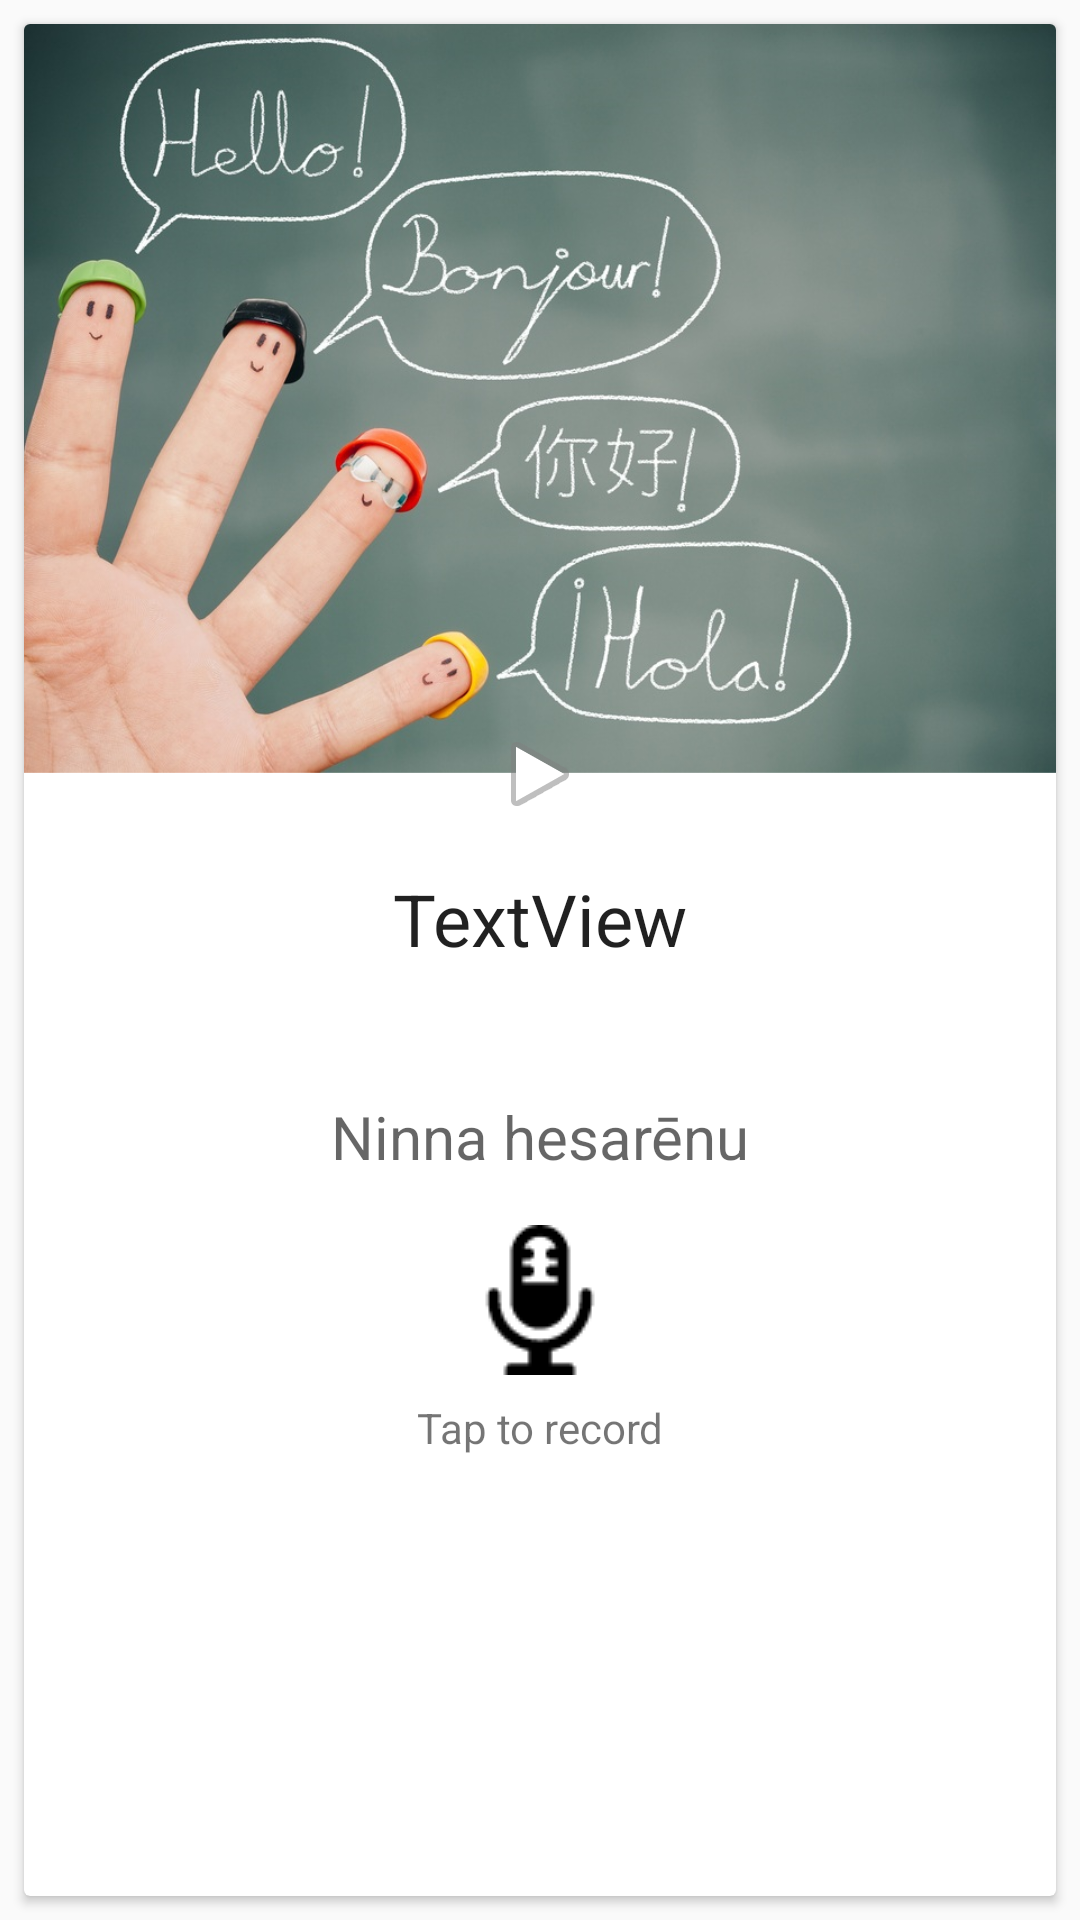

Write the Android layout XML for this screen, with the resource values it uses.
<!-- AndroidManifest.xml: application theme AppTheme -->
<!-- res/layout/recycler_view_item_1.xml -->
<?xml version="1.0" encoding="utf-8"?>
<LinearLayout xmlns:android="http://schemas.android.com/apk/res/android"
    xmlns:app="http://schemas.android.com/apk/res-auto"
    xmlns:tools="http://schemas.android.com/tools"
    android:orientation="vertical"
    android:layout_width="match_parent"
    android:layout_height="match_parent">


    <android.support.v7.widget.CardView
        android:layout_width="match_parent"
        android:layout_height="match_parent"
        android:layout_margin="8dp"
        app:cardCornerRadius="@dimen/cardview_default_radius"
        app:cardElevation="@dimen/cardview_default_elevation">

        <android.support.constraint.ConstraintLayout
            android:layout_width="match_parent"
            android:layout_height="match_parent">

            <ImageView
                android:id="@+id/imageView"
                android:layout_width="match_parent"
                android:layout_height="250dp"
                android:scaleType="centerCrop"
                app:layout_constraintEnd_toEndOf="parent"
                app:layout_constraintStart_toStartOf="parent"
                app:layout_constraintTop_toTopOf="parent"
                app:srcCompat="@drawable/languages_0" />

            <ImageView
                android:id="@+id/play_button"
                android:layout_width="wrap_content"
                android:layout_height="wrap_content"
                android:layout_marginBottom="8dp"
                android:layout_marginEnd="8dp"
                android:layout_marginStart="8dp"
                android:background="@drawable/list_item_selector"
                app:layout_constraintBottom_toBottomOf="@+id/imageView"
                app:layout_constraintEnd_toEndOf="@+id/imageView"
                app:layout_constraintStart_toStartOf="@+id/imageView"
                app:layout_constraintTop_toBottomOf="@+id/imageView"
                app:srcCompat="@android:drawable/ic_media_play" />

            <TextView
                android:id="@+id/tv_inEnglish"
                style="@style/Base.TextAppearance.AppCompat.Headline"
                android:layout_width="wrap_content"
                android:layout_height="wrap_content"
                android:layout_marginEnd="8dp"
                android:layout_marginStart="8dp"
                android:layout_marginTop="16dp"
                android:text="TextView"
                app:layout_constraintEnd_toEndOf="@+id/imageView"
                app:layout_constraintStart_toStartOf="parent"
                app:layout_constraintTop_toBottomOf="@+id/play_button"
                tools:text="@string/question" />

            <TextView
                android:id="@+id/tv_secondlang"
                style="@style/Base.TextAppearance.AppCompat.Caption"
                android:layout_width="wrap_content"
                android:layout_height="wrap_content"
                android:layout_marginEnd="8dp"
                android:layout_marginStart="8dp"
                android:layout_marginTop="8dp"
                android:textSize="@dimen/translation_size"
                app:layout_constraintEnd_toEndOf="@+id/imageView"
                app:layout_constraintStart_toStartOf="parent"
                app:layout_constraintTop_toBottomOf="@+id/tv_inEnglish"
                tools:text="@string/kannada_string" />

            <TextView
                android:id="@+id/tv_readable"
                android:layout_width="wrap_content"
                android:layout_height="wrap_content"
                android:layout_marginEnd="8dp"
                android:layout_marginStart="8dp"
                android:layout_marginTop="8dp"
                android:text="@string/kannada_in_english"
                android:textAppearance="@style/Base.TextAppearance.AppCompat.Caption"
                android:textSize="@dimen/translation_size"
                app:layout_constraintEnd_toEndOf="parent"
                app:layout_constraintStart_toStartOf="@+id/imageView"
                app:layout_constraintTop_toBottomOf="@+id/tv_secondlang" />

            <ImageView
                android:id="@+id/record_audio"
                android:layout_width="wrap_content"
                android:layout_height="wrap_content"
                android:layout_marginEnd="8dp"
                android:layout_marginStart="8dp"
                android:layout_marginTop="16dp"
                app:layout_constraintEnd_toEndOf="parent"
                app:layout_constraintStart_toStartOf="@+id/imageView"
                app:layout_constraintTop_toBottomOf="@+id/tv_readable"
                app:srcCompat="@drawable/microphone" />

            <TextView
                android:id="@+id/textView"
                android:layout_width="wrap_content"
                android:layout_height="0dp"
                android:layout_marginEnd="8dp"
                android:layout_marginStart="8dp"
                android:layout_marginTop="8dp"
                android:text="Tap to record"
                app:layout_constraintEnd_toEndOf="parent"
                app:layout_constraintStart_toStartOf="parent"
                app:layout_constraintTop_toBottomOf="@+id/record_audio" />
        </android.support.constraint.ConstraintLayout>

    </android.support.v7.widget.CardView>

</LinearLayout>
<!-- resources referenced by this layout -->
<resources>
  <dimen name="translation_size">20sp</dimen>
  <!-- drawable languages_0: png bitmap (drawable, 732014 bytes) -->
  <!-- drawable list_item_selector (drawable) -->
  <?xml version="1.0" encoding="utf-8"?>
  <selector xmlns:android="http://schemas.android.com/apk/res/android">
  <item android:drawable="@color/colorAccentLight" android:state_activated="true"></item>
  <item android:drawable="@color/colorAccentLight" android:state_selected="true"></item>
  <item android:drawable="@color/colorAccentLight" android:state_pressed="true"></item>
      <item android:drawable="@android:color/transparent"></item>
  
  </selector>
  <!-- drawable microphone: png bitmap (drawable-mdpi, 939 bytes) -->
  <string name="kannada_in_english">Ninna hesarēnu</string>
  <string name="kannada_string">ನಿನ್ನ ಹೆಸರೇನು</string>
  <string name="question">What is your name?</string>
  <style name="AppTheme" parent="Theme.AppCompat.Light.NoActionBar">
          
          <item name="colorPrimary">@color/colorPrimary</item>
          <item name="colorPrimaryDark">@color/colorPrimaryDark</item>
          <item name="colorAccent">@color/colorAccent</item>
      </style>
  <color name="colorAccentLight">#B2DFDB</color>
  <color name="colorPrimary">#009688</color>
  <color name="colorPrimaryDark">#00796B</color>#3F51B5
  <color name="colorAccent">#757575</color>
</resources>
